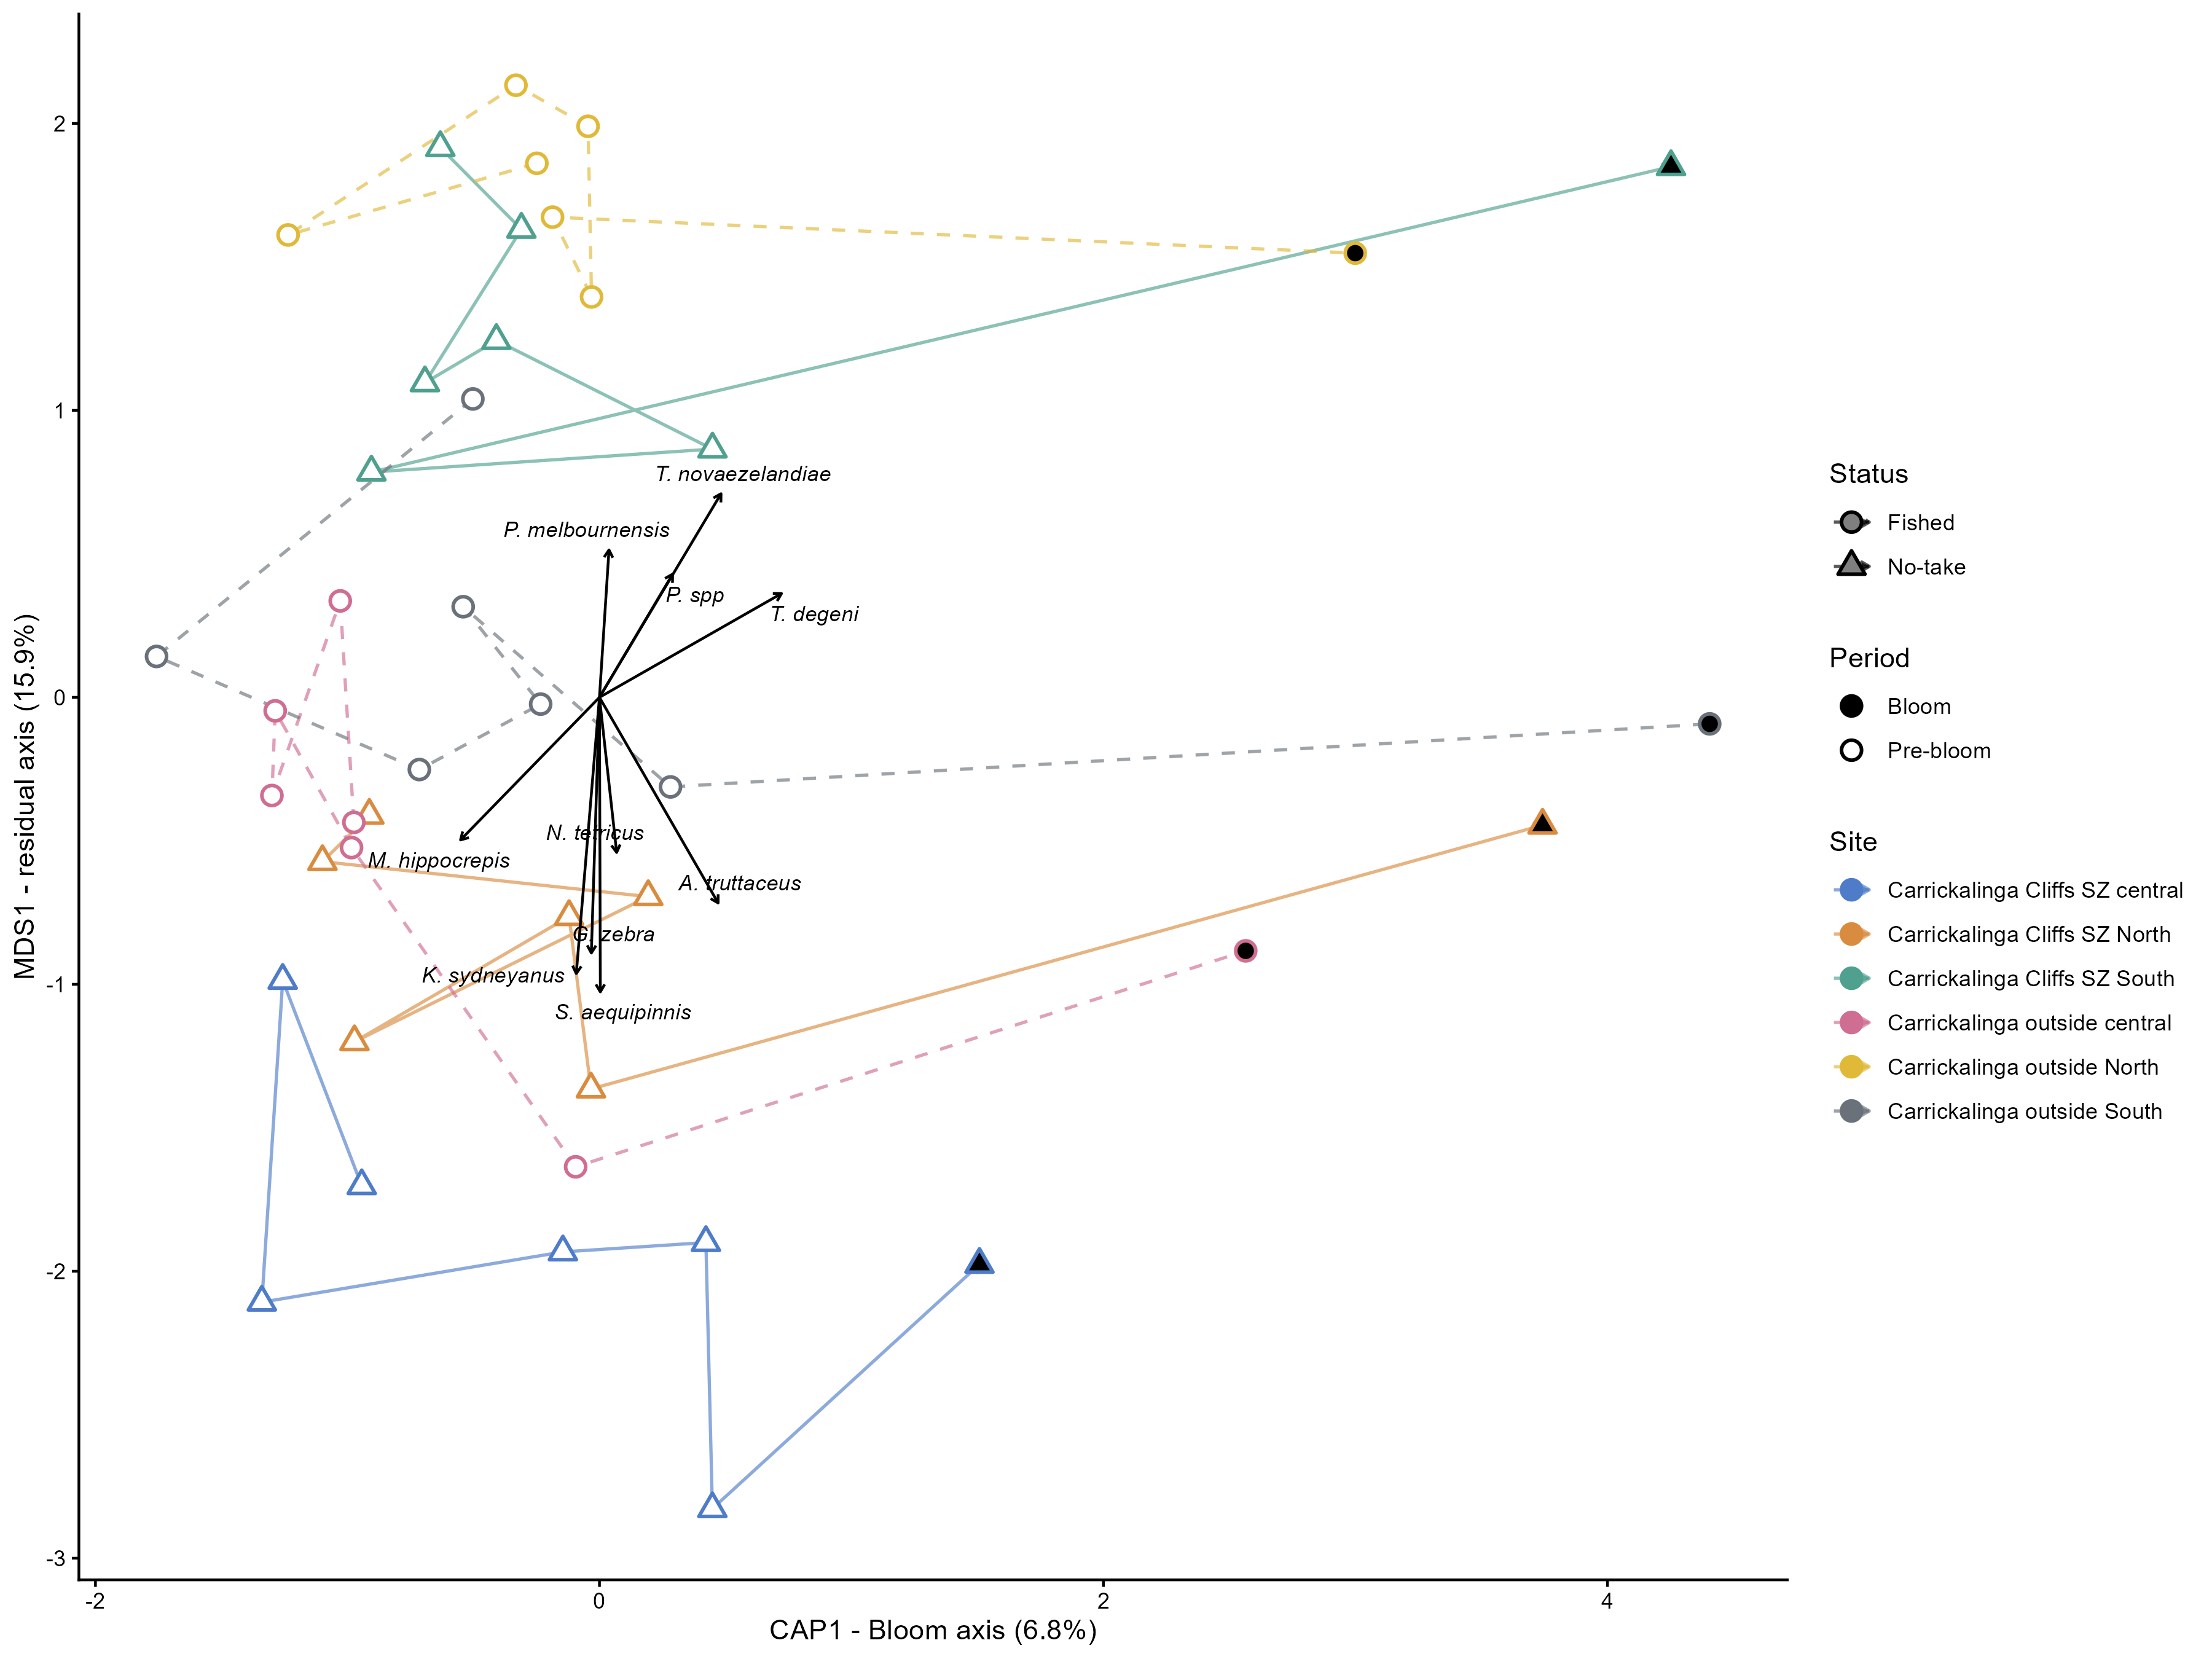

The file beside this chart, header and first rows:
site_name, status, CAP1, MDS1, n_events
Carrickalinga Cliffs SZ North, No-take, 0.1139, -0.779, 7
Carrickalinga Cliffs SZ South, No-take, 0.2504, 1.341, 7
Carrickalinga Cliffs SZ central, No-take, -0.1867, -1.919, 7
Carrickalinga outside North, Fished, 0.1316, 1.745, 7
Carrickalinga outside South, Fished, 0.1341, 0.1169, 7
Carrickalinga outside central, Fished, -0.4433, -0.5045, 7
